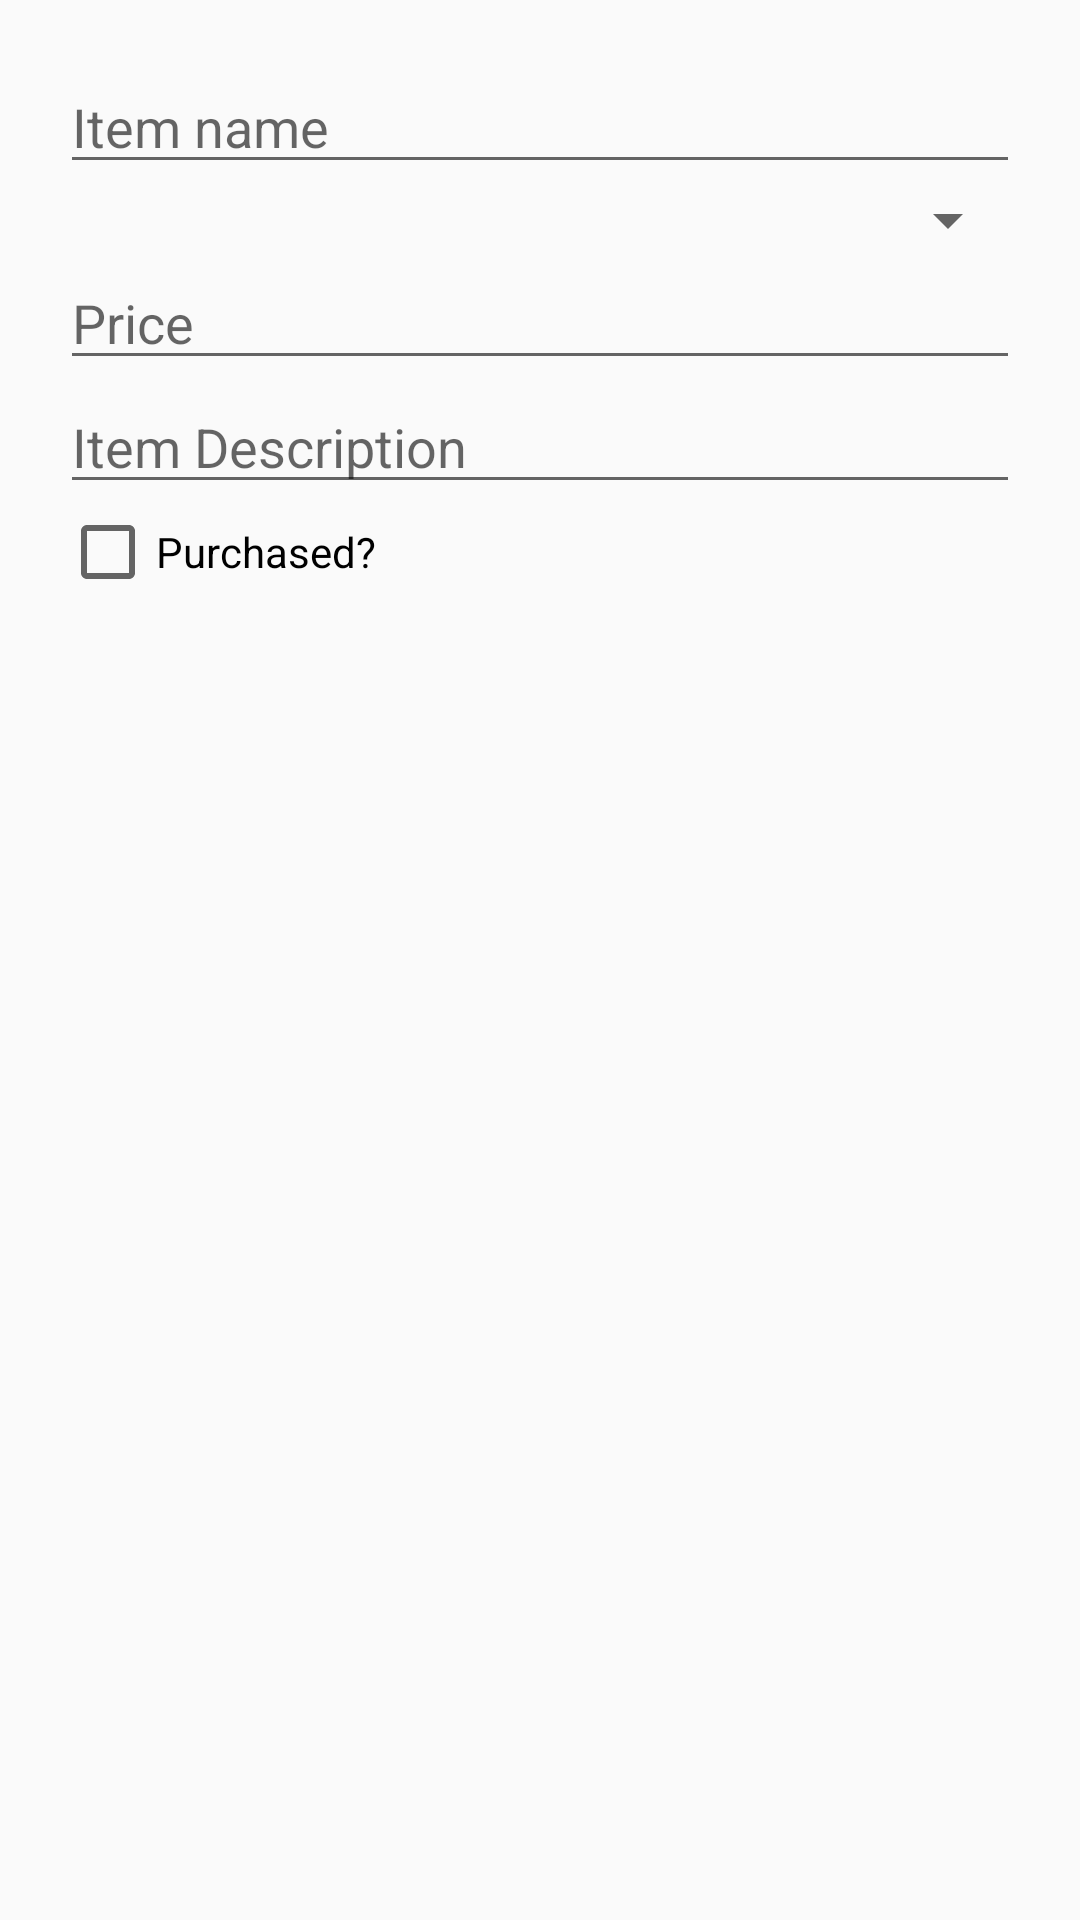

Produce the Android XML layout that renders to this screen, including the resource entries it uses.
<!-- AndroidManifest.xml: application theme AppTheme -->
<!-- res/layout/my_alert_dialog.xml -->
<?xml version="1.0" encoding="utf-8"?>
<LinearLayout xmlns:android="http://schemas.android.com/apk/res/android"
    android:layout_width="match_parent"
    android:layout_height="match_parent"
    android:padding="20dp"
    android:orientation="vertical">

    <EditText
        android:id="@+id/etName"
        android:layout_width="match_parent"
        android:layout_height="wrap_content"
        android:hint="Item name"/>

    <Spinner
        android:id="@+id/spCategory"
        android:layout_width="match_parent"
        android:layout_height="wrap_content"></Spinner>

    <EditText
        android:id="@+id/etPrice"
        android:layout_width="match_parent"
        android:layout_height="wrap_content"
        android:inputType="number"
        android:hint="Price"/>

    <EditText
        android:id="@+id/etDescription"
        android:layout_width="match_parent"
        android:layout_height="wrap_content"
        android:hint="Item Description"/>

    <CheckBox
        android:id="@+id/cbPurchased"
        android:layout_width="wrap_content"
        android:layout_height="wrap_content"
        android:text="Purchased?"/>


</LinearLayout>
<!-- resources referenced by this layout -->
<resources>
  <style name="AppTheme" parent="Theme.AppCompat.Light.DarkActionBar">
          <item name="colorPrimary">#daffb3</item>
          <item name="colorPrimaryDark">#408000</item>
          <item name="colorAccent">#FF6666</item>
      </style>
</resources>
